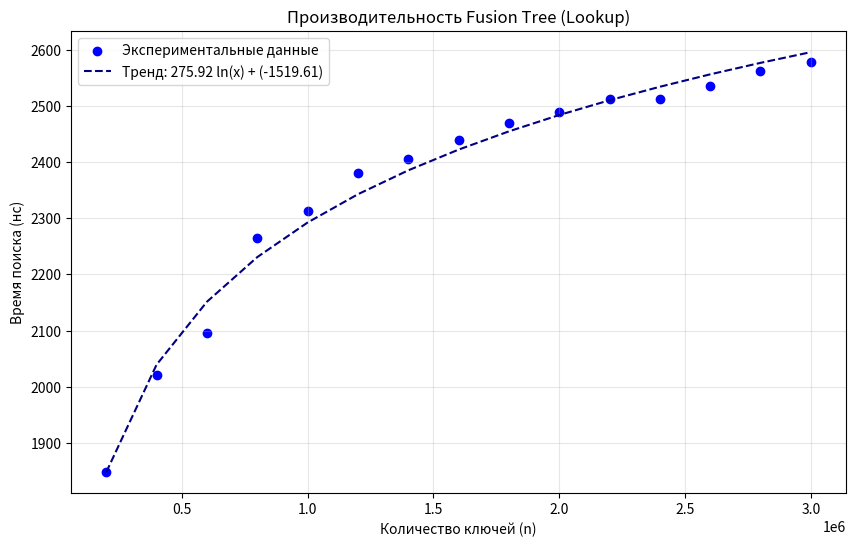
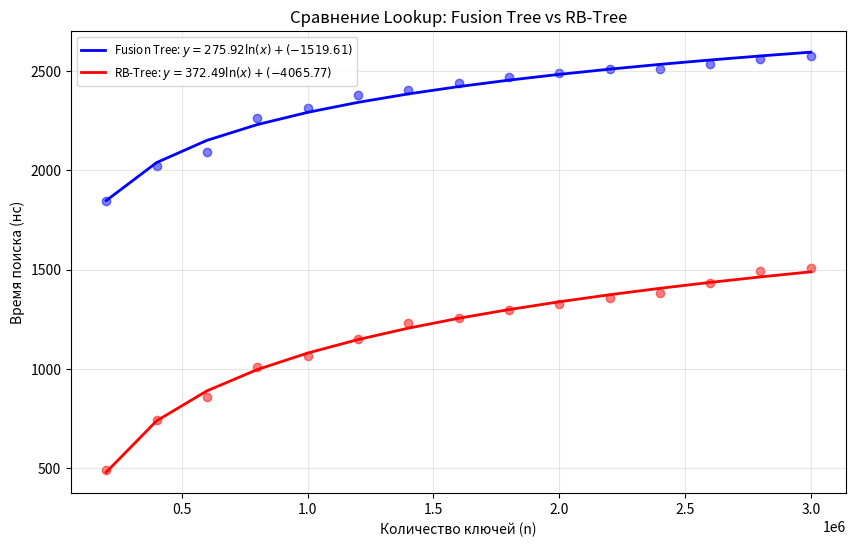
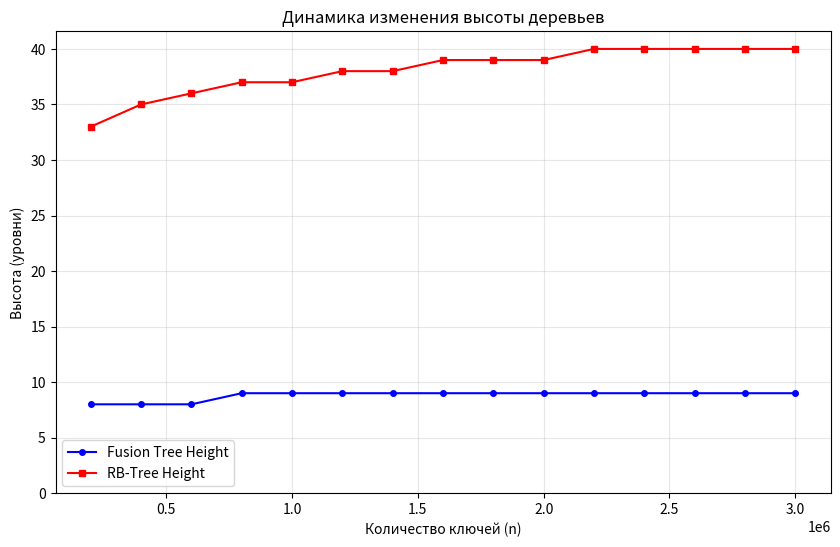

Generate these figures, in order, with matplotlib:
import matplotlib.pyplot as plt
import numpy as np

# Данные для X (количество ключей)
keys = np.arange(200000, 3000001, 200000)

# Данные для Fusion Tree
fusion_times = np.array([
    1848.485, 2020.247, 2094.979, 2264.754, 2312.380, 2380.716, 2404.751, 
    2438.978, 2469.101, 2489.862, 2511.948, 2512.412, 2534.389, 2561.277, 2577.709
])
fusion_heights = np.array([8, 8, 8, 9, 9, 9, 9, 9, 9, 9, 9, 9, 9, 9, 9])

# Данные для RB-Tree
rb_times = np.array([
    493.371, 742.225, 859.522, 1011.589, 1064.665, 1150.452, 1231.228, 
    1255.776, 1298.451, 1327.219, 1356.977, 1385.383, 1431.527, 1491.215, 1506.315
])
rb_heights = np.array([33, 35, 36, 37, 37, 38, 38, 39, 39, 39, 40, 40, 40, 40, 40])

def get_log_params(x, y):
    """Вычисляет коэффициенты логарифмической регрессии y = a*ln(x) + b"""
    coeffs = np.polyfit(np.log(x), y, 1)
    return coeffs # [a, b]

# --- График 1: Только Fusion Tree Время ---
plt.figure(figsize=(10, 6))
c = get_log_params(keys, fusion_times)
plt.scatter(keys, fusion_times, color='blue', label='Экспериментальные данные')
plt.plot(keys, c[0] * np.log(keys) + c[1], '--', color='navy', 
         label=f'Тренд: {c[0]:.2f} ln(x) + ({c[1]:.2f})')
plt.title('Производительность Fusion Tree (Lookup)')
plt.xlabel('Количество ключей (n)')
plt.ylabel('Время поиска (нс)')
plt.legend()
plt.grid(True, alpha=0.3)
plt.show()

# --- График 2: Сравнение Fusion и RB с уравнениями ---
plt.figure(figsize=(10, 6))
# Расчет для Fusion
cf = get_log_params(keys, fusion_times)
# Расчет для RB
crb = get_log_params(keys, rb_times)

plt.scatter(keys, fusion_times, color='blue', alpha=0.5)
plt.plot(keys, cf[0] * np.log(keys) + cf[1], color='blue', linewidth=2,
         label=f'Fusion Tree: $y = {cf[0]:.2f} \ln(x) + ({cf[1]:.2f})$')

plt.scatter(keys, rb_times, color='red', alpha=0.5)
plt.plot(keys, crb[0] * np.log(keys) + crb[1], color='red', linewidth=2,
         label=f'RB-Tree: $y = {crb[0]:.2f} \ln(x) + ({crb[1]:.2f})$')

plt.title('Сравнение Lookup: Fusion Tree vs RB-Tree')
plt.xlabel('Количество ключей (n)')
plt.ylabel('Время поиска (нс)')
plt.legend(loc='upper left', fontsize='small')
plt.grid(True, alpha=0.3)
plt.show()

# --- График 3: Высоты (линейный вид) ---
plt.figure(figsize=(10, 6))
plt.plot(keys, fusion_heights, 'o-', color='blue', label='Fusion Tree Height', markersize=4)
plt.plot(keys, rb_heights, 's-', color='red', label='RB-Tree Height', markersize=4)
plt.title('Динамика изменения высоты деревьев')
plt.xlabel('Количество ключей (n)')
plt.ylabel('Высота (уровни)')
plt.yticks(np.arange(0, 45, 5))
plt.legend()
plt.grid(True, alpha=0.3)
plt.show()
